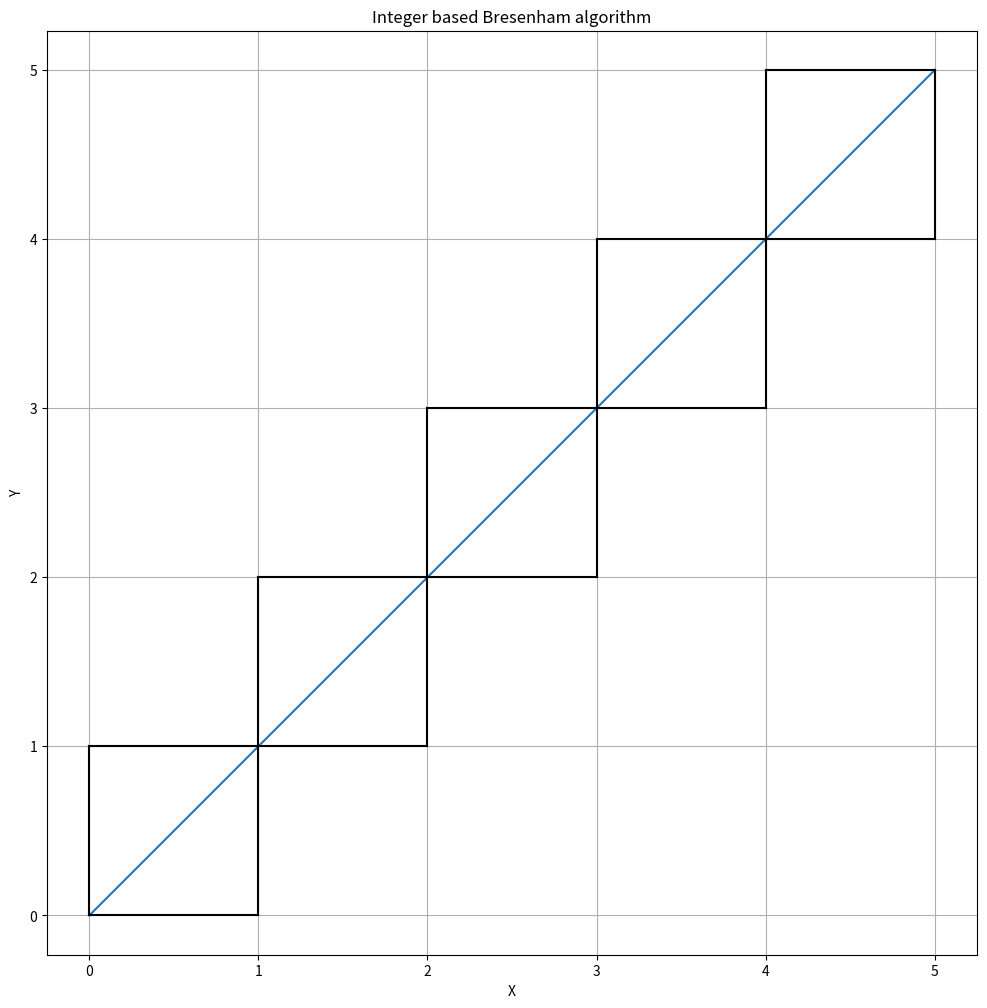

Python code for this plot:
import numpy as np
import matplotlib.pyplot as plt
plt.rcParams['figure.figsize'] = 12, 12

def bres(p1, p2):
    """
    Note this solution requires `x1` < `x2` and `y1` < `y2`.
    """
    x1, y1 = p1
    x2, y2 = p2
    cells = []
    
    # Here's a quick explanation in math terms of our approach
    # First, set dx = x2 - x1 and dy = y2 - y1
    dx, dy = x2 - x1, y2 - y1
    # Then define a new quantity: d = x dy - y dx.
    # and set d = 0 initially
    d = 0
    # The condition we care about is whether 
    # (x + 1) * m < y + 1 or moving things around a bit: 
    # (x + 1) dy / dx < y + 1 
    # which implies: x dy - y dx < dx - dy
    # or in other words: d < dx - dy is our new condition
    
    # Initialize i, j indices
    i = x1
    j = y1
    
    while i < x2 and j < y2:
        cells.append([i, j])
        if d < dx - dy:
            d += dy
            i += 1
        elif d == dx - dy:
            # uncomment these two lines for conservative approach
            #cells.append([i+1, j])
            #cells.append([i, j+1])
            d += dy
            i += 1  
            d -= dx
            j += 1
        else:
            d -= dx
            j += 1

    return np.array(cells)

p1 = (0, 0)
p2 = (5, 5)

cells = bres(p1, p2)
# print(cells)

plt.plot([p1[0], p2[0]], [p1[1], p2[1]])


for q in cells:
    plt.plot([q[0], q[0]+1], [q[1], q[1]], 'k')
    plt.plot([q[0], q[0]+1], [q[1]+1, q[1]+1], 'k')
    plt.plot([q[0], q[0]], [q[1],q[1]+1], 'k')
    plt.plot([q[0]+1, q[0]+1], [q[1], q[1]+1], 'k')

plt.grid()
plt.axis('equal')
plt.xlabel("X")
plt.ylabel("Y")
plt.title("Integer based Bresenham algorithm")
plt.show()